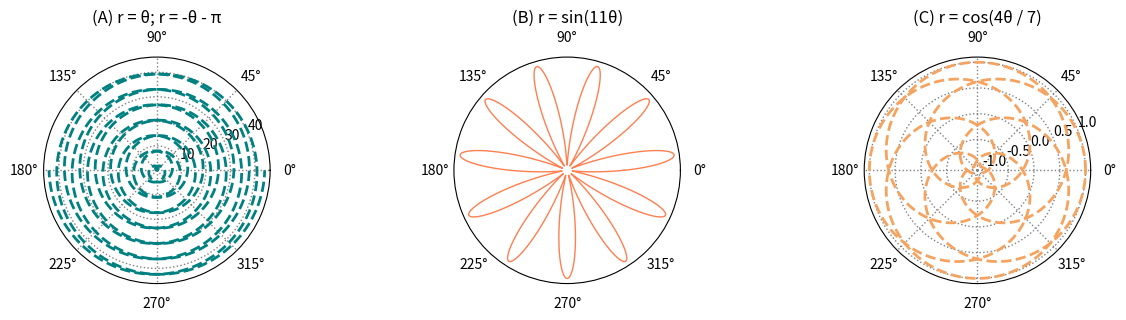

Source code (Python):
import numpy as np
import matplotlib.pyplot as plt
# [redacted]
#Задание: 4 d

# Цвет: teal, coral, sandybrown, palegreen.
# Линия: штриховая, сплошная, штриховая, штриховая.
# Толщина: 2, 1, 2, 2.
# Сетка: ☑,☒,☑,☑.
# Сетку сделать пунктирной.

# (A)
# 𝑟 = 𝜃,
# 𝑟 = −𝜃 − 𝜋
# (B) r = sin(11·θ)
# (C) 𝑟 = cos4𝜃/7

t1 = np.linspace(0, 7 * 2 * np.pi, 1000)
t2 = np.linspace(0, 2 * np.pi, 1000)

# (A) r = θ и r = -θ - π
r1 = t1
r2 = -t1 - np.pi

# (B) r = sin(11θ)
r3 = np.sin(11 * t2)

# (C) r = cos(4θ/ 7)
r4 = np.cos(4*t1 / 7)

plt.figure('grafix', figsize=(15, 10))

# График (A)
first = plt.subplot2grid((3, 3), (1, 0), polar=True)
first.plot(r1, t1, color='teal', linestyle='--', linewidth=2)
first.plot(r2, t1, color='teal', linestyle='--', linewidth=2)
first.set_title('(A) r = θ; r = -θ - π')
first.grid(color='gray', linestyle=':', linewidth=1)

# График (B)
second = plt.subplot2grid((3, 3), (1, 1), polar=True)
second.plot(t2, r3, color='coral', linestyle='-', linewidth=1)
second.set_title('(B) r = sin(11θ)')
second.set_yticklabels([])
second.grid(False)

 # График (C)
third = plt.subplot2grid((3, 3), (1, 2), polar=True)
third.plot(t1, r4, color='sandybrown', linestyle='--', linewidth=2)
third.set_title('(C) r = cos(4θ / 7)')
third.grid(color='gray', linestyle=':', linewidth=1)

plt.show()
